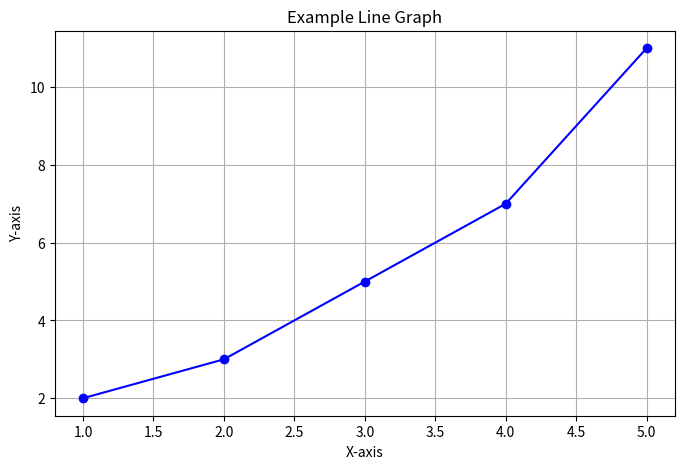

Here is the Python script that generated this plot:
import matplotlib.pyplot as plt

# Example data
x = [1, 2, 3, 4, 5]
y = [2, 3, 5, 7, 11]

plt.figure(figsize=(8, 5))
plt.plot(x, y, marker='o', linestyle='-', color='b')
plt.title('Example Line Graph')
plt.xlabel('X-axis')
plt.ylabel('Y-axis')
plt.grid(True)
plt.savefig('example_graph.png')
plt.show()
